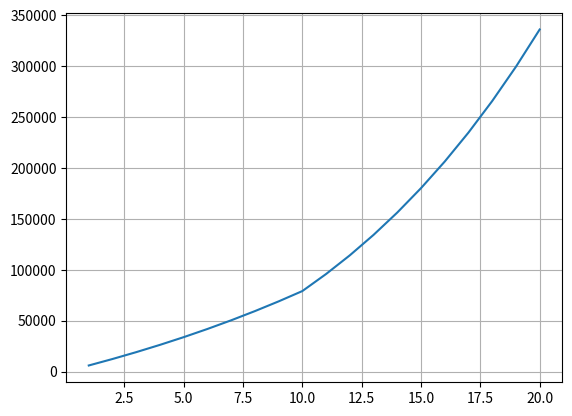

This chart was generated by the following Python code:
import matplotlib.pyplot as plt

def deltaY(k, y, w):
    return (k * y) + w

factor = 0.06
change = 6000
balance = 0

x_list = []
y_list = []

for i in range(1, 11):
    balance += deltaY(factor, balance, change)
    x_list.append(i)
    y_list.append(balance)

print(f"Verdien på Camillas andel er {round(balance, 2)} kr dagen før hun fylte 11 år")    

change = 12000

for i in range(11, 21):
    balance += deltaY(factor, balance, change)
    change *= 1.05
    x_list.append(i)
    y_list.append(balance)

print(f"Camillas andel ved det siste inskuddet er verdt {round(balance, 2)} kr")

plt.plot(x_list, y_list)
plt.grid()
plt.show()